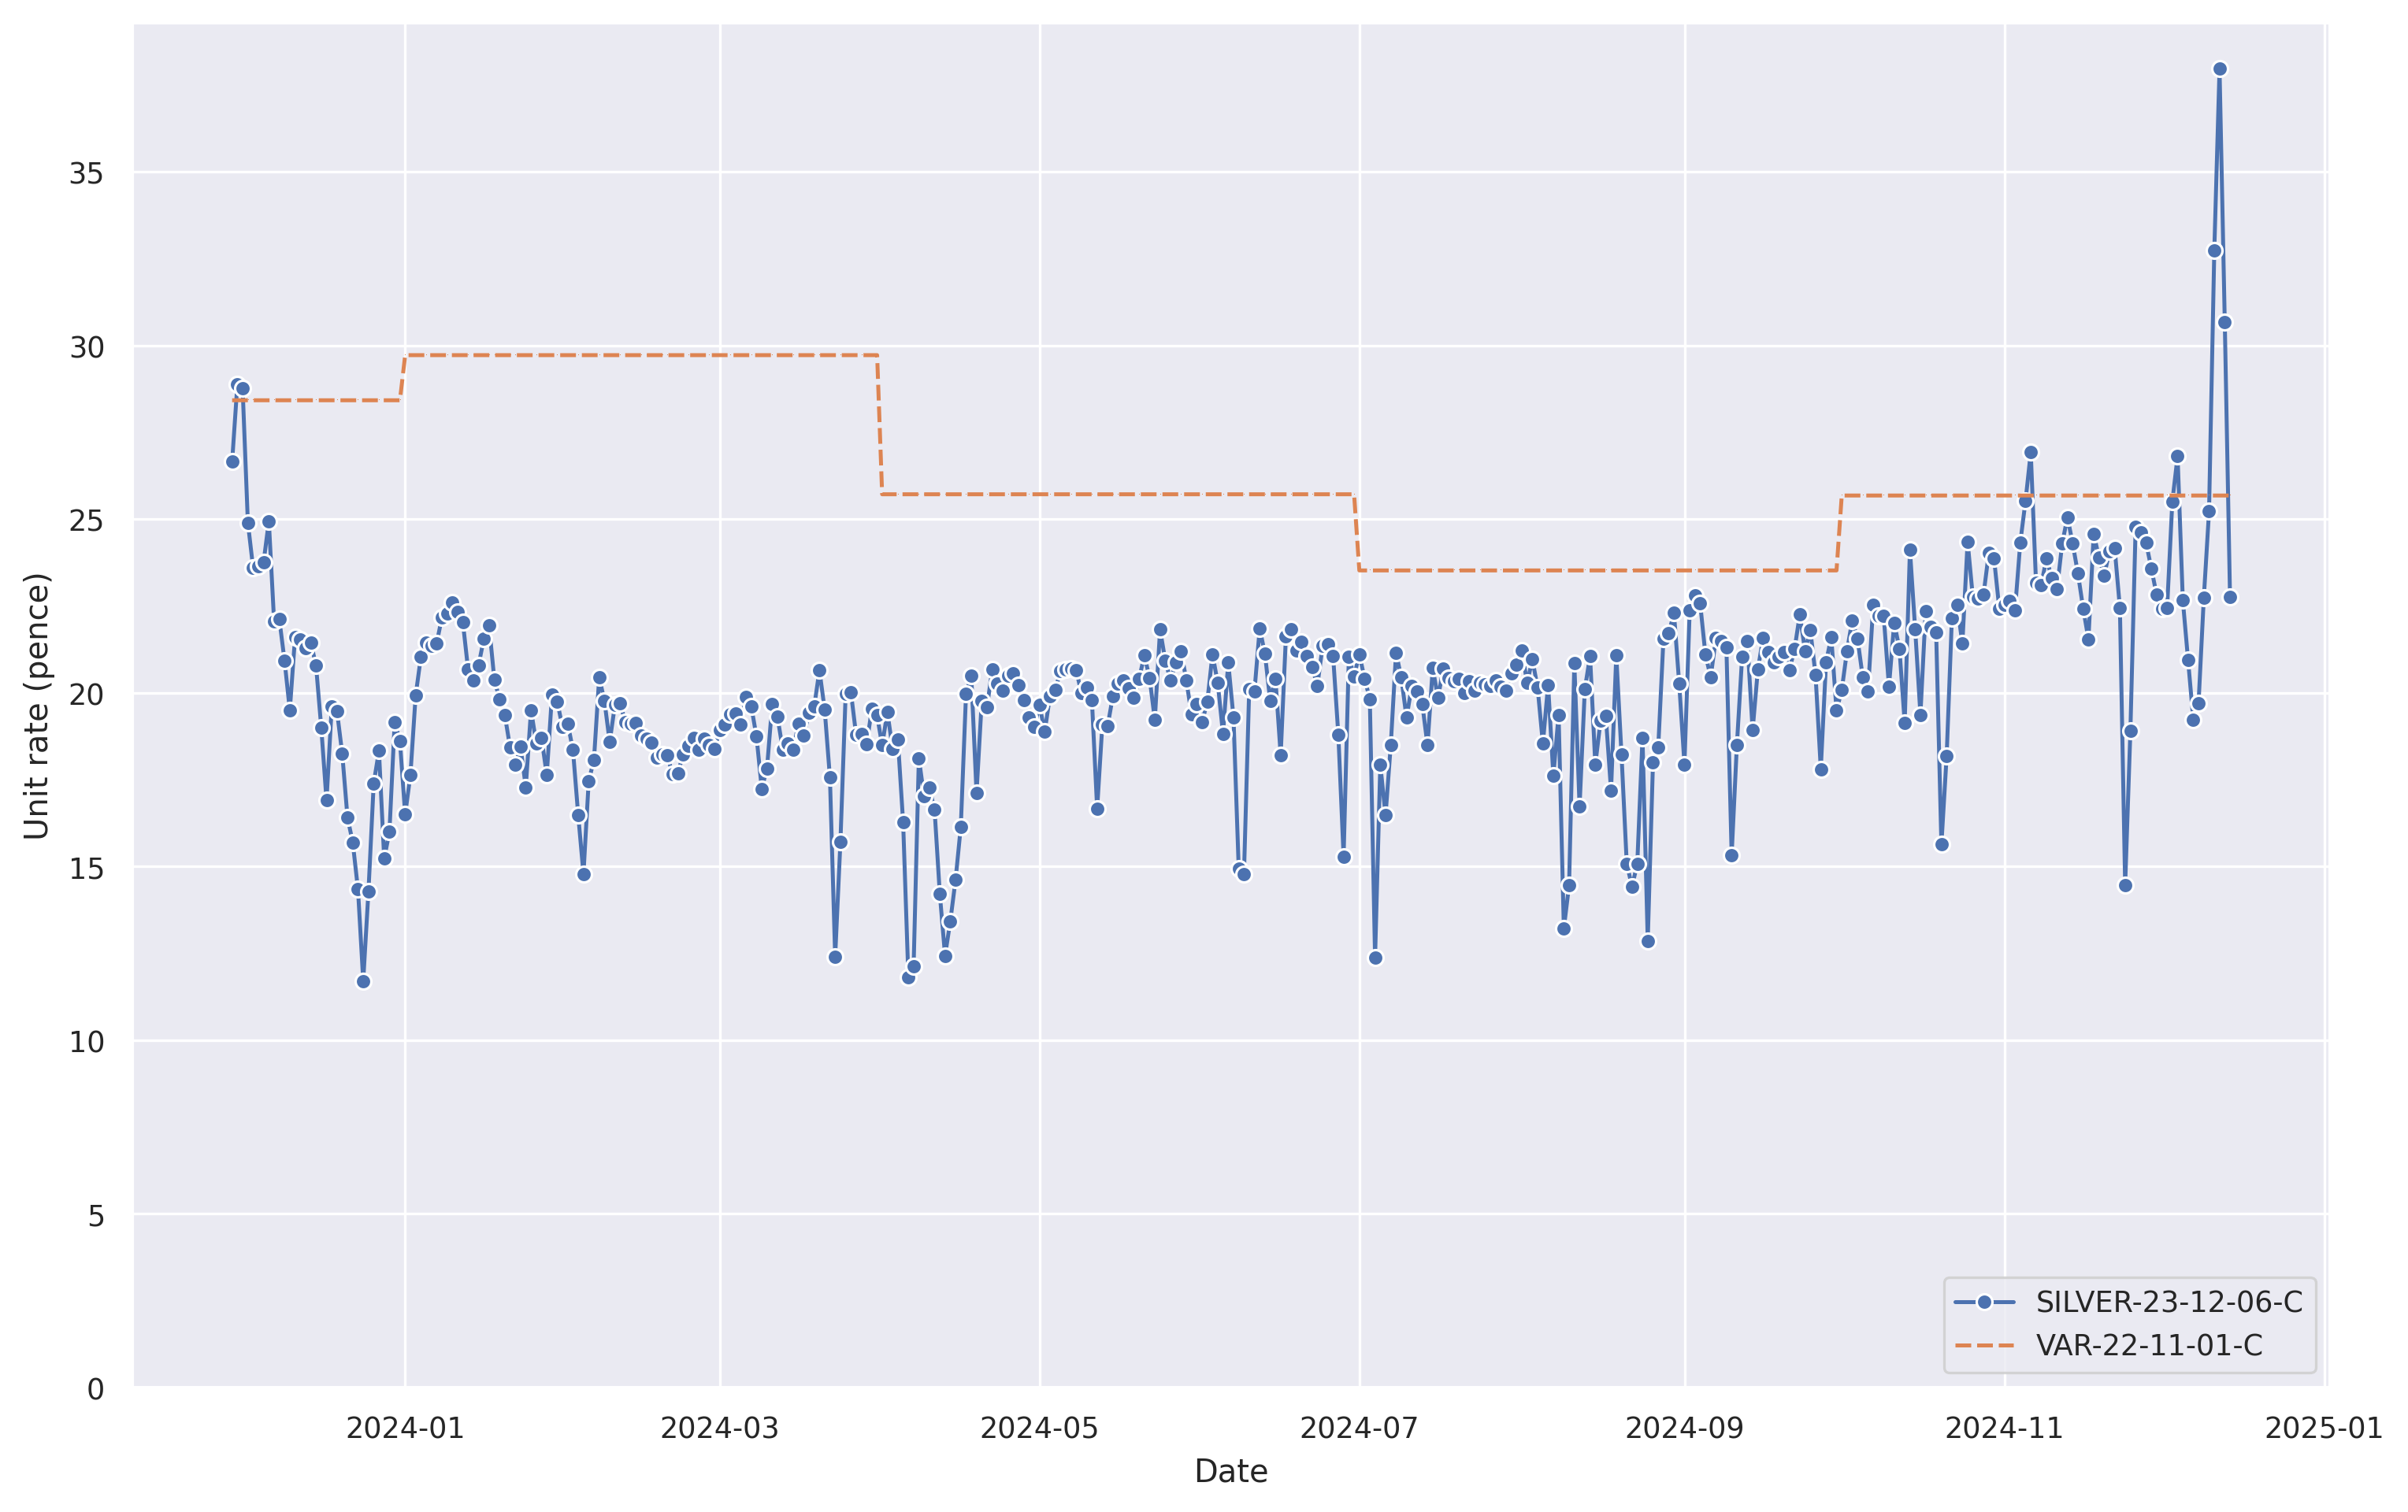

Source data for this figure (header and first rows):
, SILVER-23-12-06-C, VAR-22-11-01-C
2024-12-14 00:00:00+00:00, 22.76, 25.68
2024-12-13 00:00:00+00:00, 30.68, 25.68
2024-12-12 00:00:00+00:00, 37.98, 25.68
2024-12-11 00:00:00+00:00, 32.74, 25.68
2024-12-10 00:00:00+00:00, 25.23, 25.68
2024-12-09 00:00:00+00:00, 22.73, 25.68
2024-12-08 00:00:00+00:00, 19.71, 25.68
2024-12-07 00:00:00+00:00, 19.23, 25.68
2024-12-06 00:00:00+00:00, 20.96, 25.68
2024-12-05 00:00:00+00:00, 22.67, 25.68
2024-12-04 00:00:00+00:00, 26.82, 25.68
2024-12-03 00:00:00+00:00, 25.52, 25.68
2024-12-02 00:00:00+00:00, 22.44, 25.68
2024-12-01 00:00:00+00:00, 22.43, 25.68
2024-11-30 00:00:00+00:00, 22.83, 25.68
2024-11-29 00:00:00+00:00, 23.58, 25.68
2024-11-28 00:00:00+00:00, 24.32, 25.68
2024-11-27 00:00:00+00:00, 24.63, 25.68
2024-11-26 00:00:00+00:00, 24.79, 25.68
2024-11-25 00:00:00+00:00, 18.9, 25.68
2024-11-24 00:00:00+00:00, 14.46, 25.68
2024-11-23 00:00:00+00:00, 22.45, 25.68
2024-11-22 00:00:00+00:00, 24.17, 25.68
2024-11-21 00:00:00+00:00, 24.09, 25.68
2024-11-20 00:00:00+00:00, 23.37, 25.68
2024-11-19 00:00:00+00:00, 23.91, 25.68
2024-11-18 00:00:00+00:00, 24.58, 25.68
2024-11-17 00:00:00+00:00, 21.55, 25.68
2024-11-16 00:00:00+00:00, 22.43, 25.68
2024-11-15 00:00:00+00:00, 23.44, 25.68
2024-11-14 00:00:00+00:00, 24.3, 25.68
2024-11-13 00:00:00+00:00, 25.06, 25.68
2024-11-12 00:00:00+00:00, 24.31, 25.68
2024-11-11 00:00:00+00:00, 22.98, 25.68
2024-11-10 00:00:00+00:00, 23.3, 25.68
2024-11-09 00:00:00+00:00, 23.88, 25.68
2024-11-08 00:00:00+00:00, 23.11, 25.68
2024-11-07 00:00:00+00:00, 23.18, 25.68
2024-11-06 00:00:00+00:00, 26.93, 25.68
2024-11-05 00:00:00+00:00, 25.53, 25.68
2024-11-04 00:00:00+00:00, 24.33, 25.68
2024-11-03 00:00:00+00:00, 22.39, 25.68
2024-11-02 00:00:00+00:00, 22.65, 25.68
2024-11-01 00:00:00+00:00, 22.53, 25.68
2024-10-31 00:00:00+00:00, 22.43, 25.68
2024-10-30 00:00:00+00:00, 23.87, 25.68
2024-10-29 00:00:00+00:00, 24.03, 25.68
2024-10-28 00:00:00+00:00, 22.84, 25.68
2024-10-26 23:00:00+00:00, 22.71, 25.68
2024-10-25 23:00:00+00:00, 22.75, 25.68
2024-10-24 23:00:00+00:00, 24.36, 25.68
2024-10-23 23:00:00+00:00, 21.42, 25.68
2024-10-22 23:00:00+00:00, 22.53, 25.68
2024-10-21 23:00:00+00:00, 22.16, 25.68
2024-10-20 23:00:00+00:00, 18.18, 25.68
2024-10-19 23:00:00+00:00, 15.63, 25.68
2024-10-18 23:00:00+00:00, 21.73, 25.68
2024-10-17 23:00:00+00:00, 21.91, 25.68
2024-10-16 23:00:00+00:00, 22.36, 25.68
2024-10-15 23:00:00+00:00, 19.37, 25.68
... 322 more rows
